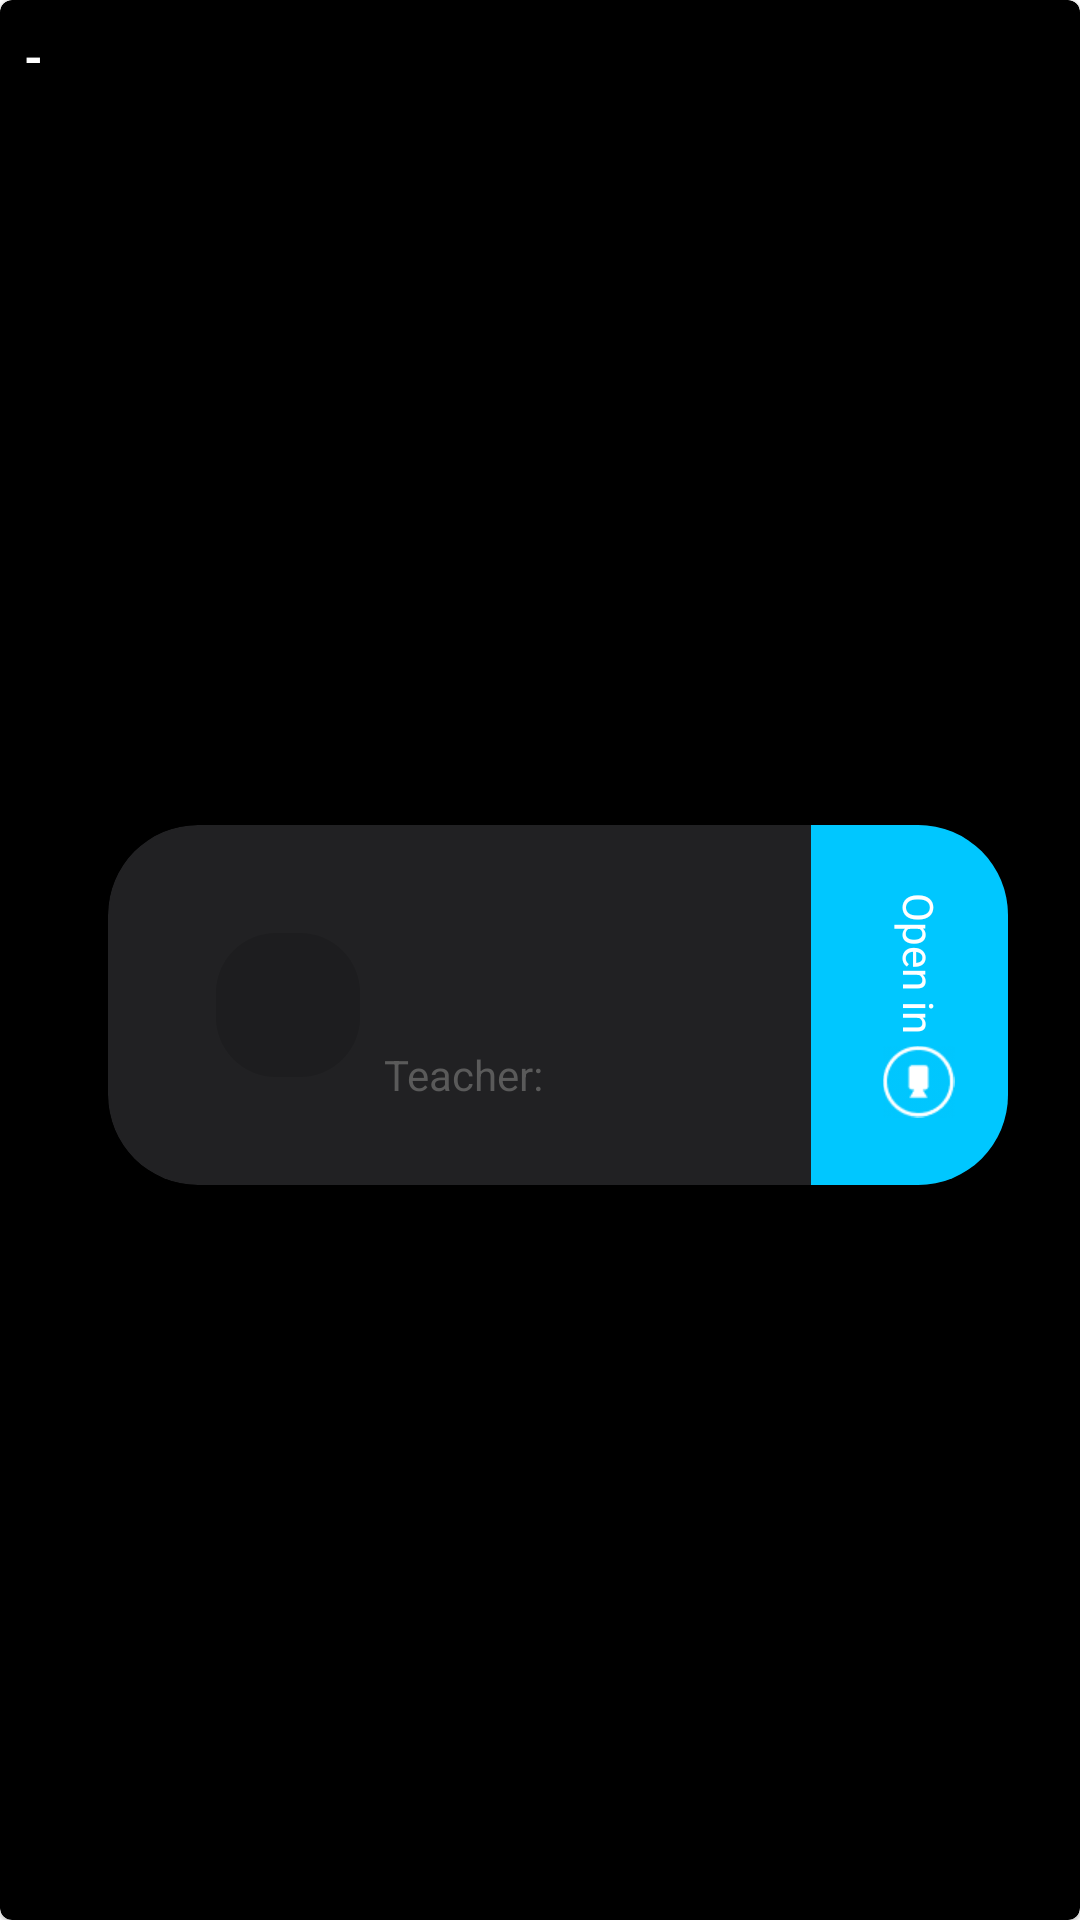

The Android layout XML behind this screen, and the referenced resources:
<!-- AndroidManifest.xml: application theme AppTheme -->
<!-- res/layout/class_item2.xml -->
<?xml version="1.0" encoding="utf-8"?>
<com.google.android.material.card.MaterialCardView xmlns:android="http://schemas.android.com/apk/res/android"
    xmlns:app="http://schemas.android.com/apk/res-auto"
    xmlns:tools="http://schemas.android.com/tools"
    android:layout_width="match_parent"
    android:layout_height="wrap_content"
    app:cardBackgroundColor="@color/colorPrimary"
    >

    <androidx.constraintlayout.widget.ConstraintLayout
        android:layout_width="match_parent"
        android:layout_height="match_parent">


        <TextView
            android:id="@+id/textViewStartTime"
            android:layout_width="wrap_content"
            android:layout_height="wrap_content"
            android:layout_margin="8dp"
            style="@style/TextViewTitleStyle"
            app:layout_constraintStart_toStartOf="parent"
            app:layout_constraintTop_toTopOf="parent"
            tools:text="8:45"/>

        <TextView
            android:id="@+id/textViewDash"
            android:layout_width="wrap_content"
            android:layout_height="wrap_content"
            style="@style/TextViewTitleStyle"
            android:text="@string/dash"
            app:layout_constraintStart_toEndOf="@id/textViewStartTime"
            app:layout_constraintTop_toTopOf="@id/textViewStartTime"/>

        <TextView
            android:id="@+id/textViewEndTime"
            android:layout_width="wrap_content"
            android:layout_height="wrap_content"
            style="@style/TextViewTitleStyle"
            app:layout_constraintStart_toEndOf="@id/textViewDash"
            app:layout_constraintTop_toTopOf="@id/textViewDash"
            tools:text="9:30"/>



        <com.google.android.material.card.MaterialCardView
            android:layout_width="300dp"
            android:layout_height="wrap_content"
            android:layout_margin="24dp"
            app:cardBackgroundColor="@color/darkgrey"
            app:cardCornerRadius="30dp"
            app:layout_constraintTop_toBottomOf="@id/textViewStartTime"
            app:layout_constraintEnd_toEndOf="parent"
            app:layout_constraintBottom_toBottomOf="parent">

            <androidx.constraintlayout.widget.ConstraintLayout
                android:layout_width="match_parent"
                android:layout_height="match_parent">

                <ImageView
                    android:id="@+id/imageViewClassIcon"
                    android:layout_width="48dp"
                    android:layout_height="48dp"
                    android:layout_margin="36dp"
                    android:background="@drawable/round_outline"
                    android:padding="8dp"
                    android:contentDescription="@string/small_image_about_lesson"
                    app:layout_constraintBottom_toBottomOf="parent"
                    app:layout_constraintStart_toStartOf="parent"
                    app:layout_constraintTop_toTopOf="parent"
                    tools:src="@drawable/archery" />

                <TextView
                    android:id="@+id/textViewClassName"
                    style="@style/TextViewTitleStyle"
                    android:layout_width="wrap_content"
                    android:layout_height="wrap_content"
                    android:layout_margin="8dp"
                    app:layout_constraintStart_toEndOf="@id/imageViewClassIcon"
                    app:layout_constraintTop_toTopOf="@id/imageViewClassIcon"
                    tools:text="History" />

                <TextView
                    android:id="@+id/textViewTeacherTitle"
                    android:layout_width="wrap_content"
                    android:layout_height="wrap_content"
                    android:layout_margin="8dp"
                    android:text="@string/teacher"
                    android:textColor="@color/light_grey"
                    android:textSize="14sp"
                    app:layout_constraintStart_toEndOf="@id/imageViewClassIcon"
                    app:layout_constraintTop_toBottomOf="@id/textViewClassName"
                    app:srcCompat="@android:drawable/ic_menu_recent_history" />

                <TextView
                    android:id="@+id/textViewClassTeacherName"
                    android:layout_width="wrap_content"
                    android:layout_height="wrap_content"
                    android:layout_margin="8dp"
                    android:textColor="@color/light_grey"
                    android:textSize="14sp"
                    app:layout_constraintBottom_toBottomOf="@id/textViewTeacherTitle"
                    app:layout_constraintStart_toEndOf="@id/textViewTeacherTitle"
                    app:layout_constraintTop_toTopOf="@id/textViewTeacherTitle"
                    tools:text="Mr. Andersen" />


                <androidx.constraintlayout.widget.Guideline
                    android:id="@+id/guideline"
                    android:layout_width="wrap_content"
                    android:layout_height="wrap_content"
                    android:orientation="vertical"
                    app:layout_constraintGuide_percent="0.8" />

                <LinearLayout
                    android:id="@+id/viewIsRemote"
                    android:layout_width="wrap_content"
                    android:layout_height="match_parent"
                    android:background="@color/blue"
                    android:orientation="horizontal"
                    android:padding="24dp"
                    android:rotation="90"
                    app:layout_constraintBottom_toBottomOf="parent"
                    app:layout_constraintEnd_toEndOf="parent"
                    app:layout_constraintStart_toEndOf="@id/guideline"
                    app:layout_constraintTop_toTopOf="parent">

                    <TextView
                        style="@style/TextViewCommon"
                        android:layout_width="match_parent"
                        android:layout_height="fill_parent"
                        android:gravity="center"
                        android:text="@string/open_in" />

                    <ImageView
                        android:contentDescription="@string/available_for_skype_call"
                        android:layout_width="24dp"
                        android:layout_height="24dp"
                        android:layout_gravity="center"
                        android:layout_marginStart="4dp"
                        android:src="@drawable/videocam_icon_24" />

                </LinearLayout>

            </androidx.constraintlayout.widget.ConstraintLayout>
        </com.google.android.material.card.MaterialCardView>
    </androidx.constraintlayout.widget.ConstraintLayout>
</com.google.android.material.card.MaterialCardView>
<!-- resources referenced by this layout -->
<resources>
  <color name="blue">#00C7FF</color>
  <color name="colorPrimary">#000000</color>
  <color name="darkgrey">#212123</color>
  <color name="light_grey">#5A5A5A</color>
  <!-- drawable round_outline (drawable) -->
  <?xml version="1.0" encoding="utf-8"?>
  <shape xmlns:android="http://schemas.android.com/apk/res/android">
      <solid android:color="#20000000"/>
      <corners android:radius="20dp"/>
      <padding android:left="0dp" android:top="0dp" android:right="0dp" android:bottom="0dp" />
  </shape>
  <!-- drawable videocam_icon_24: png bitmap (drawable, 2342 bytes) -->
  <string name="available_for_skype_call">available for skype call</string>
  <string name="dash"> - </string>
  <string name="open_in">Open in</string>
  <string name="small_image_about_lesson">small image about lesson</string>
  <string name="teacher">Teacher:</string>
  <style name="TextViewCommon" parent="Widget.AppCompat.TextView">
          <item name="android:textColor">@color/white</item>
          <item name="android:textSize">14sp</item>
      </style>
  <style name="TextViewTitleStyle" parent="Widget.AppCompat.TextView">
          <item name="android:textColor">@color/white</item>
          <item name="android:textSize">16sp</item>
          <item name="android:textStyle">bold</item>
  
      </style>
  <style name="AppTheme" parent="Theme.MaterialComponents.DayNight.DarkActionBar">
          
          <item name="colorPrimary">@color/colorPrimary</item>
          <item name="colorPrimaryDark">@color/colorPrimaryDark</item>
          <item name="colorAccent">@color/colorAccent</item>
      </style>
  <color name="white">#ffffff</color>
  <color name="colorPrimaryDark">#000000</color>
  <color name="colorAccent">#5035D699</color>
</resources>
